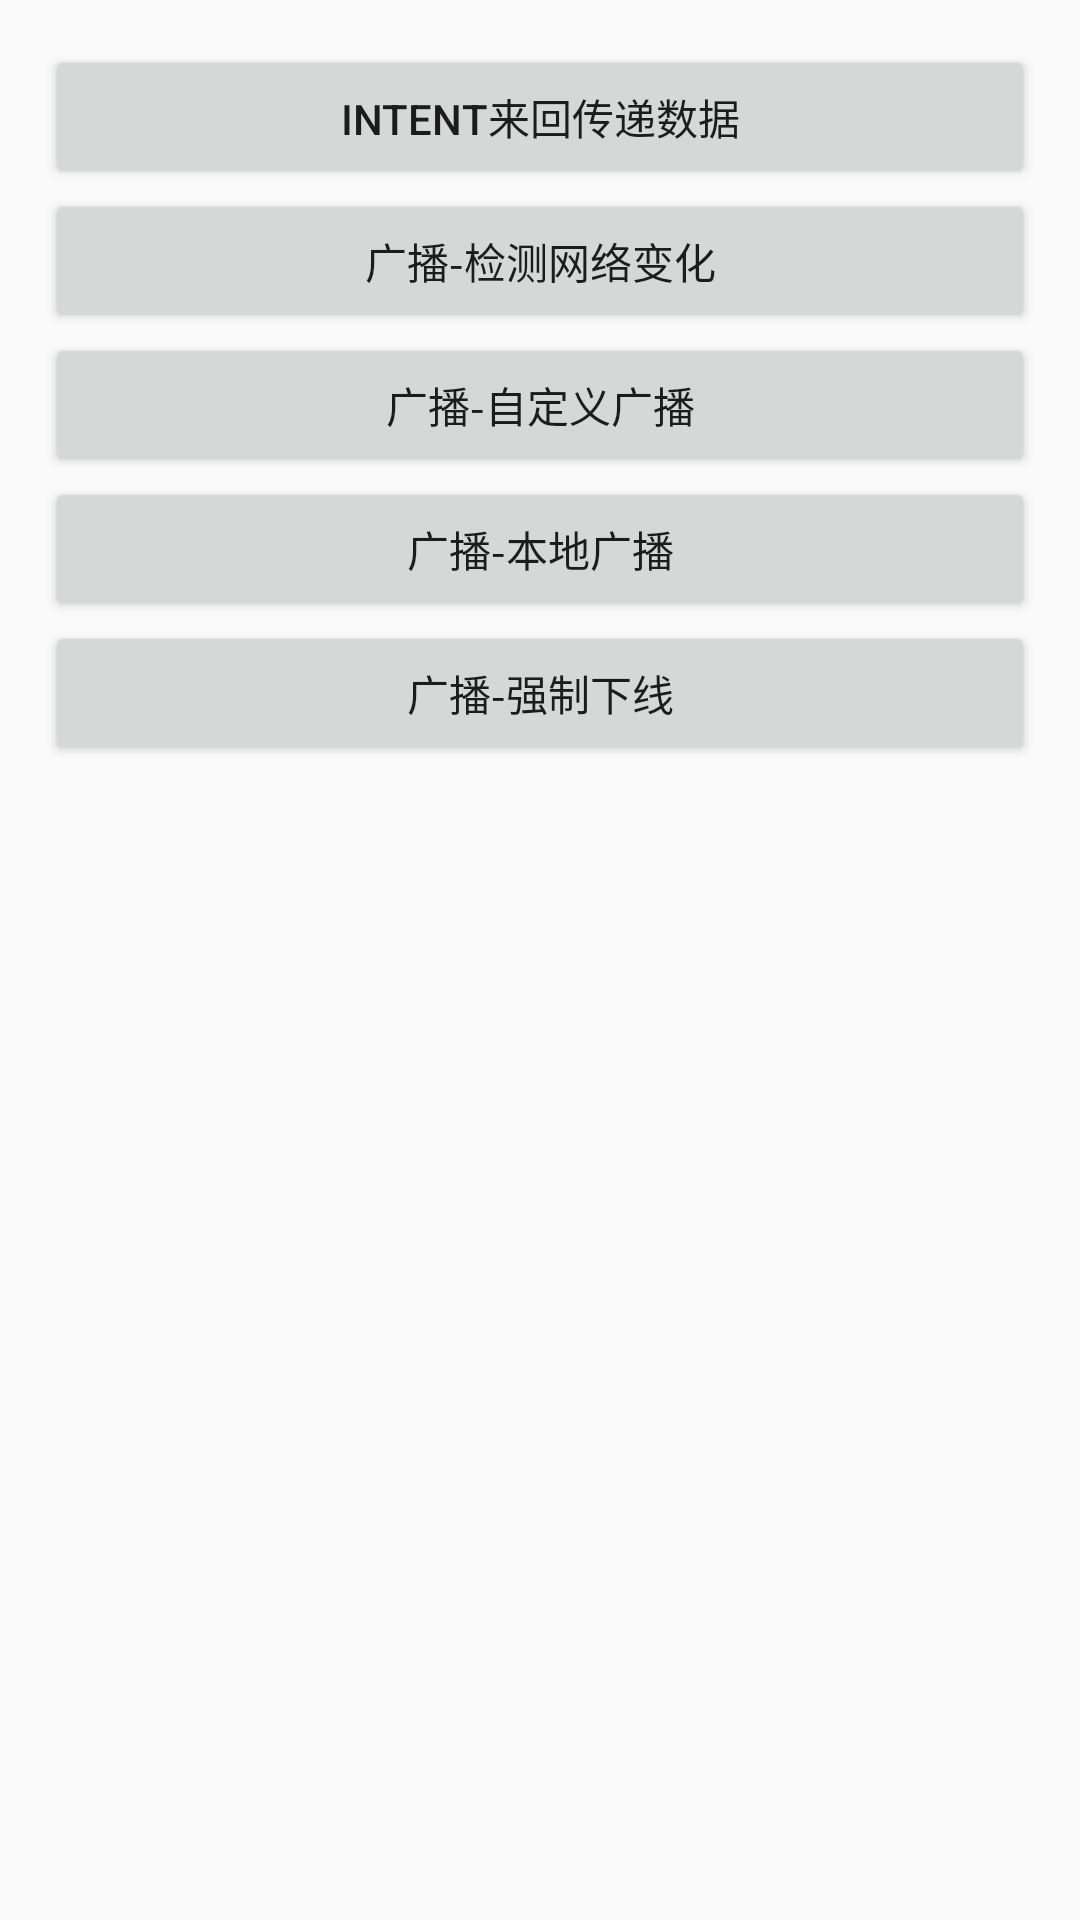

Layout XML and referenced resources for this Android screen:
<!-- AndroidManifest.xml: application theme AppTheme -->
<!-- res/layout/activity_intent_index.xml -->
<?xml version="1.0" encoding="utf-8"?>

<LinearLayout xmlns:android="http://schemas.android.com/apk/res/android"
    xmlns:app="http://schemas.android.com/apk/res-auto"
    xmlns:tools="http://schemas.android.com/tools"
    android:layout_width="match_parent"
    android:layout_height="match_parent"
    tools:context=".IntentStudy.IntentIndex"
    android:orientation="vertical"
    android:padding="15dp">

    <Button
        android:id="@+id/intent1"
        android:layout_width="match_parent"
        android:layout_height="wrap_content"
        android:text="Intent来回传递数据"/>
    <Button
        android:id="@+id/intent2"
        android:layout_width="match_parent"
        android:layout_height="wrap_content"
        android:text="广播-检测网络变化"/>
    <Button
        android:id="@+id/intent3"
        android:layout_width="match_parent"
        android:layout_height="wrap_content"
        android:text="广播-自定义广播"/>
    <Button
        android:id="@+id/intent4"
        android:layout_width="match_parent"
        android:layout_height="wrap_content"
        android:text="广播-本地广播"/>
    <Button
        android:id="@+id/intent5"
        android:layout_width="match_parent"
        android:layout_height="wrap_content"
        android:text="广播-强制下线"/>

</LinearLayout>
<!-- resources referenced by this layout -->
<resources>
  <style name="AppTheme" parent="Theme.AppCompat.Light.DarkActionBar">
          
          <item name="colorPrimary">@color/colorPrimary</item>
          <item name="colorPrimaryDark">@color/colorPrimaryDark</item>
          <item name="colorAccent">@color/colorAccent</item>
      </style>
      
      m
  <!-- not gathered from this repository: default colours our renderer supplied (Android Studio template values) -->
  <color name="colorPrimary">#FF6200EE</color>
  <color name="colorPrimaryDark">#FF3700B3</color>
  <color name="colorAccent">#FF03DAC5</color>
</resources>
